Image classification data set "AIFactory_FruitQC" (yuri0329/AIFactory_FruitQC on GitHub). Class labels (8): apple fuji, mandarine hallabong, mandarine onjumilgam, pear chuhwang, pear singo, persimmon bansi, persimmon booyu, persimmon daebong.

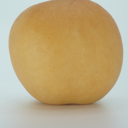
Label: pear chuhwang

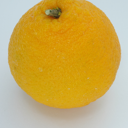
Label: mandarine hallabong

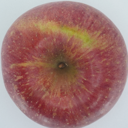
Label: apple fuji

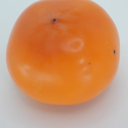
Label: persimmon bansi

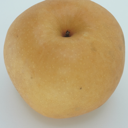
Label: pear singo

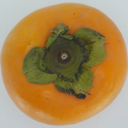
Label: persimmon booyu
